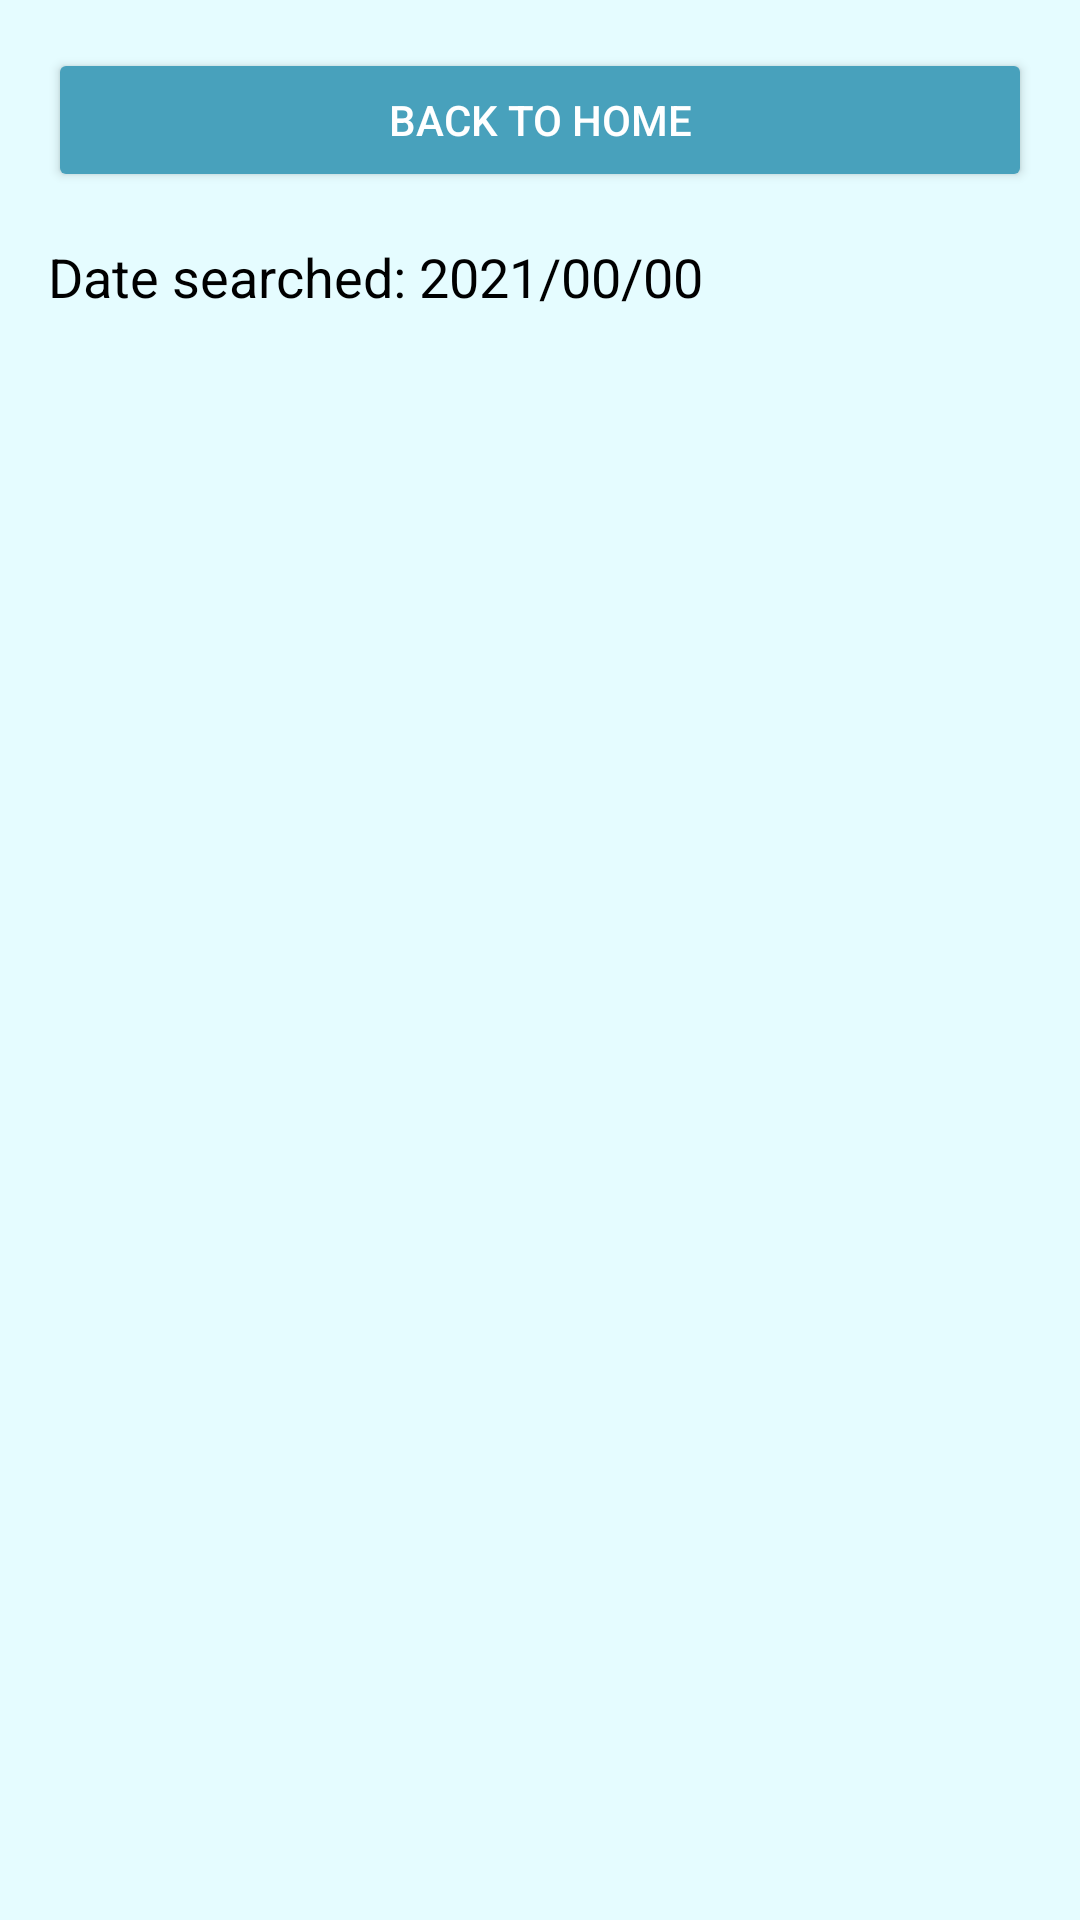

The Android layout XML behind this screen, and the referenced resources:
<!-- AndroidManifest.xml: application theme Theme.CloudGazer -->
<!-- res/layout/activity_search.xml -->
<RelativeLayout xmlns:android="http://schemas.android.com/apk/res/android"
    xmlns:tools="http://schemas.android.com/tools" android:layout_width="match_parent"
    xmlns:app="http://schemas.android.com/apk/res-auto"
    android:layout_height="match_parent"
    android:padding="16dp"
    android:background="@color/light_blue"
    tools:context=".CommunityActivity">

    <LinearLayout
        android:layout_width="match_parent"
        android:layout_height="match_parent"
        android:orientation="vertical">

        <LinearLayout
            android:layout_width="match_parent"
            android:layout_height="wrap_content"
            android:layout_marginBottom="16dp"
            android:orientation="horizontal">

            <Button
                android:id="@+id/homeButton"
                android:theme="@style/BlueButton"
                android:layout_width="wrap_content"
                android:layout_height="wrap_content"
                android:layout_weight="1"
                android:text="Back to Home"
                android:onClick="backToHome"/>

        </LinearLayout>

        <LinearLayout
            android:layout_width="match_parent"
            android:layout_height="wrap_content"
            android:layout_marginBottom="16dp"
            android:orientation="horizontal">

            <TextView
                android:layout_width="wrap_content"
                android:layout_height="match_parent"
                style="@style/BlackItalic"
                android:textSize="18dp"

                android:text="Date searched: "/>

            <TextView
                android:id="@+id/dateQuery"
                style="@style/BlackItalic"
                android:layout_width="wrap_content"
                android:layout_height="match_parent"
                android:textSize="18dp"
                android:layout_weight="1"
                android:text="2021/00/00"/>

        </LinearLayout>

        <androidx.recyclerview.widget.RecyclerView
            android:id="@+id/recycler"
            android:layout_width="match_parent"
            android:layout_height="match_parent"
            app:layoutManager="LinearLayoutManager"/>
    </LinearLayout>



</RelativeLayout>
<!-- resources referenced by this layout -->
<resources>
  <color name="light_blue">#E5FCFF</color>
  <style name="BlackItalic" parent="Widget.AppCompat.TextView">
  
          <item name="android:textColor">@color/black</item>
      </style>
  <style name="BlueButton" parent="Widget.AppCompat.Button">
          <item name="android:backgroundTint">@color/dark_blue</item>
          <item name="android:textColor">@android:color/white</item>
      </style>
  <style name="Theme.CloudGazer" parent="Theme.MaterialComponents.DayNight.DarkActionBar">
          
          <item name="colorPrimary">@color/dark_navyblue</item>
          <item name="colorPrimaryVariant">@color/darker_navyblue</item>
          <item name="colorOnPrimary">@color/white</item>
          
          <item name="colorSecondary">@color/teal_200</item>
          <item name="colorSecondaryVariant">@color/teal_700</item>
          <item name="colorOnSecondary">@color/black</item>
          
          <item name="android:statusBarColor" tools:targetApi="l">?attr/colorPrimaryVariant</item>
          <item name="android:button" tools:targetApi="l">?attr/colorPrimaryVariant</item>
          
      </style>
  <color name="black">#FF000000</color>
  <color name="dark_blue">#48A1BC</color>
  <color name="dark_navyblue">#155D73</color>
  <color name="darker_navyblue">#013242</color>
  <color name="white">#FFFFFFFF</color>
  <color name="teal_200">#FF03DAC5</color>
  <color name="teal_700">#FF018786</color>
</resources>
